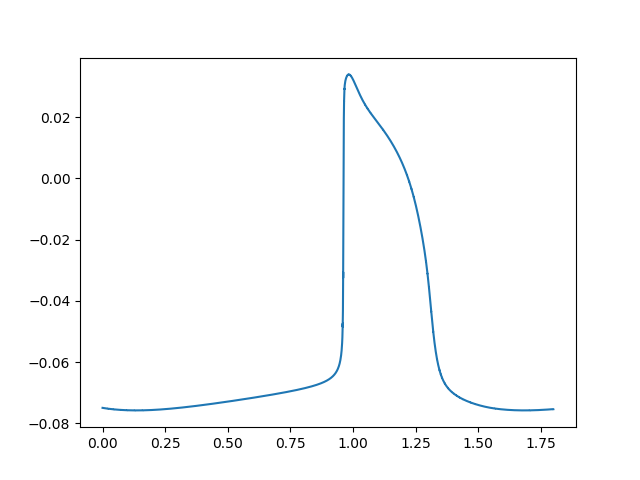

The file beside this chart, header and first rows:
0.000000000000000000e+00, -7.492289047400650659e-02
5.677232968012278129e-04, -7.493106127944101913e-02
0.000000000000000000e+00, -7.492289047400650659e-02
0.000000000000000000e+00, -7.492289159044457358e-02
0.000000000000000000e+00, -7.492289047400650659e-02
0.000000000000000000e+00, -7.492289047400650659e-02
0.000000000000000000e+00, -7.492289047400650659e-02
0.000000000000000000e+00, -7.492289047400650659e-02
0.000000000000000000e+00, -7.492289047400650659e-02
0.000000000000000000e+00, -7.492289047400650659e-02
0.000000000000000000e+00, -7.492289047400650659e-02
0.000000000000000000e+00, -7.492289047400650659e-02
0.000000000000000000e+00, -7.492289047400650659e-02
0.000000000000000000e+00, -7.492289047400650659e-02
0.000000000000000000e+00, -7.492289047400650659e-02
0.000000000000000000e+00, -7.492289047400650659e-02
0.000000000000000000e+00, -7.492289047400650659e-02
0.000000000000000000e+00, -7.492289047400650659e-02
0.000000000000000000e+00, -7.492289047400650659e-02
0.000000000000000000e+00, -7.492289047400650659e-02
0.000000000000000000e+00, -7.492289047400650659e-02
0.000000000000000000e+00, -7.492289047400650659e-02
0.000000000000000000e+00, -7.492289047400650659e-02
0.000000000000000000e+00, -7.492289047400650659e-02
0.000000000000000000e+00, -7.492289047400650659e-02
0.000000000000000000e+00, -7.492289047400650659e-02
0.000000000000000000e+00, -7.492289047400650659e-02
1.806271382438510357e-05, -7.492315043677554021e-02
1.806271382438510357e-05, -7.492315038664477955e-02
3.612542764877020715e-05, -7.492341029928327456e-02
3.612542764877020715e-05, -7.492341024208404310e-02
2.167525658926212429e-04, -7.492600879647662304e-02
2.167525658926212429e-04, -7.492600379652768205e-02
3.973797041364722786e-04, -7.492859735097327778e-02
3.973797041364722786e-04, -7.492859166699704365e-02
1.397379704136472245e-03, -7.494291880778233828e-02
1.397379704136472245e-03, -7.494276430637082653e-02
2.397379704136472049e-03, -7.495693691227843514e-02
2.397379704136472049e-03, -7.495676443437448988e-02
3.397379704136472070e-03, -7.497059200374241172e-02
3.397379704136472070e-03, -7.497062349230876332e-02
4.397379704136472091e-03, -7.498434157617993312e-02
4.397379704136472091e-03, -7.498432567238462465e-02
5.397379704136472112e-03, -7.499787091539293626e-02
5.397379704136472112e-03, -7.499786081710554941e-02
6.397379704136472132e-03, -7.501122893526422641e-02
6.397379704136472132e-03, -7.501122651587456558e-02
7.397379704136472153e-03, -7.502442277185859820e-02
7.397379704136472153e-03, -7.502442363957671778e-02
8.397379704136471307e-03, -7.503745218934942951e-02
8.397379704136471307e-03, -7.503745395500337201e-02
9.397379704136472195e-03, -7.505031923022967288e-02
9.397379704136472195e-03, -7.505031919525341488e-02
1.039737970413647308e-02, -7.506302108869779277e-02
1.039737970413647308e-02, -7.506302129279159019e-02
1.139737970413647397e-02, -7.507556218565809847e-02
1.139737970413647397e-02, -7.507556222636145582e-02
1.239737970413647486e-02, -7.508794397231503825e-02
1.239737970413647486e-02, -7.508794392650290639e-02
1.339737970413647575e-02, -7.510016832397313491e-02
1.339737970413647575e-02, -7.510016828653409693e-02
... 4,139 more rows
